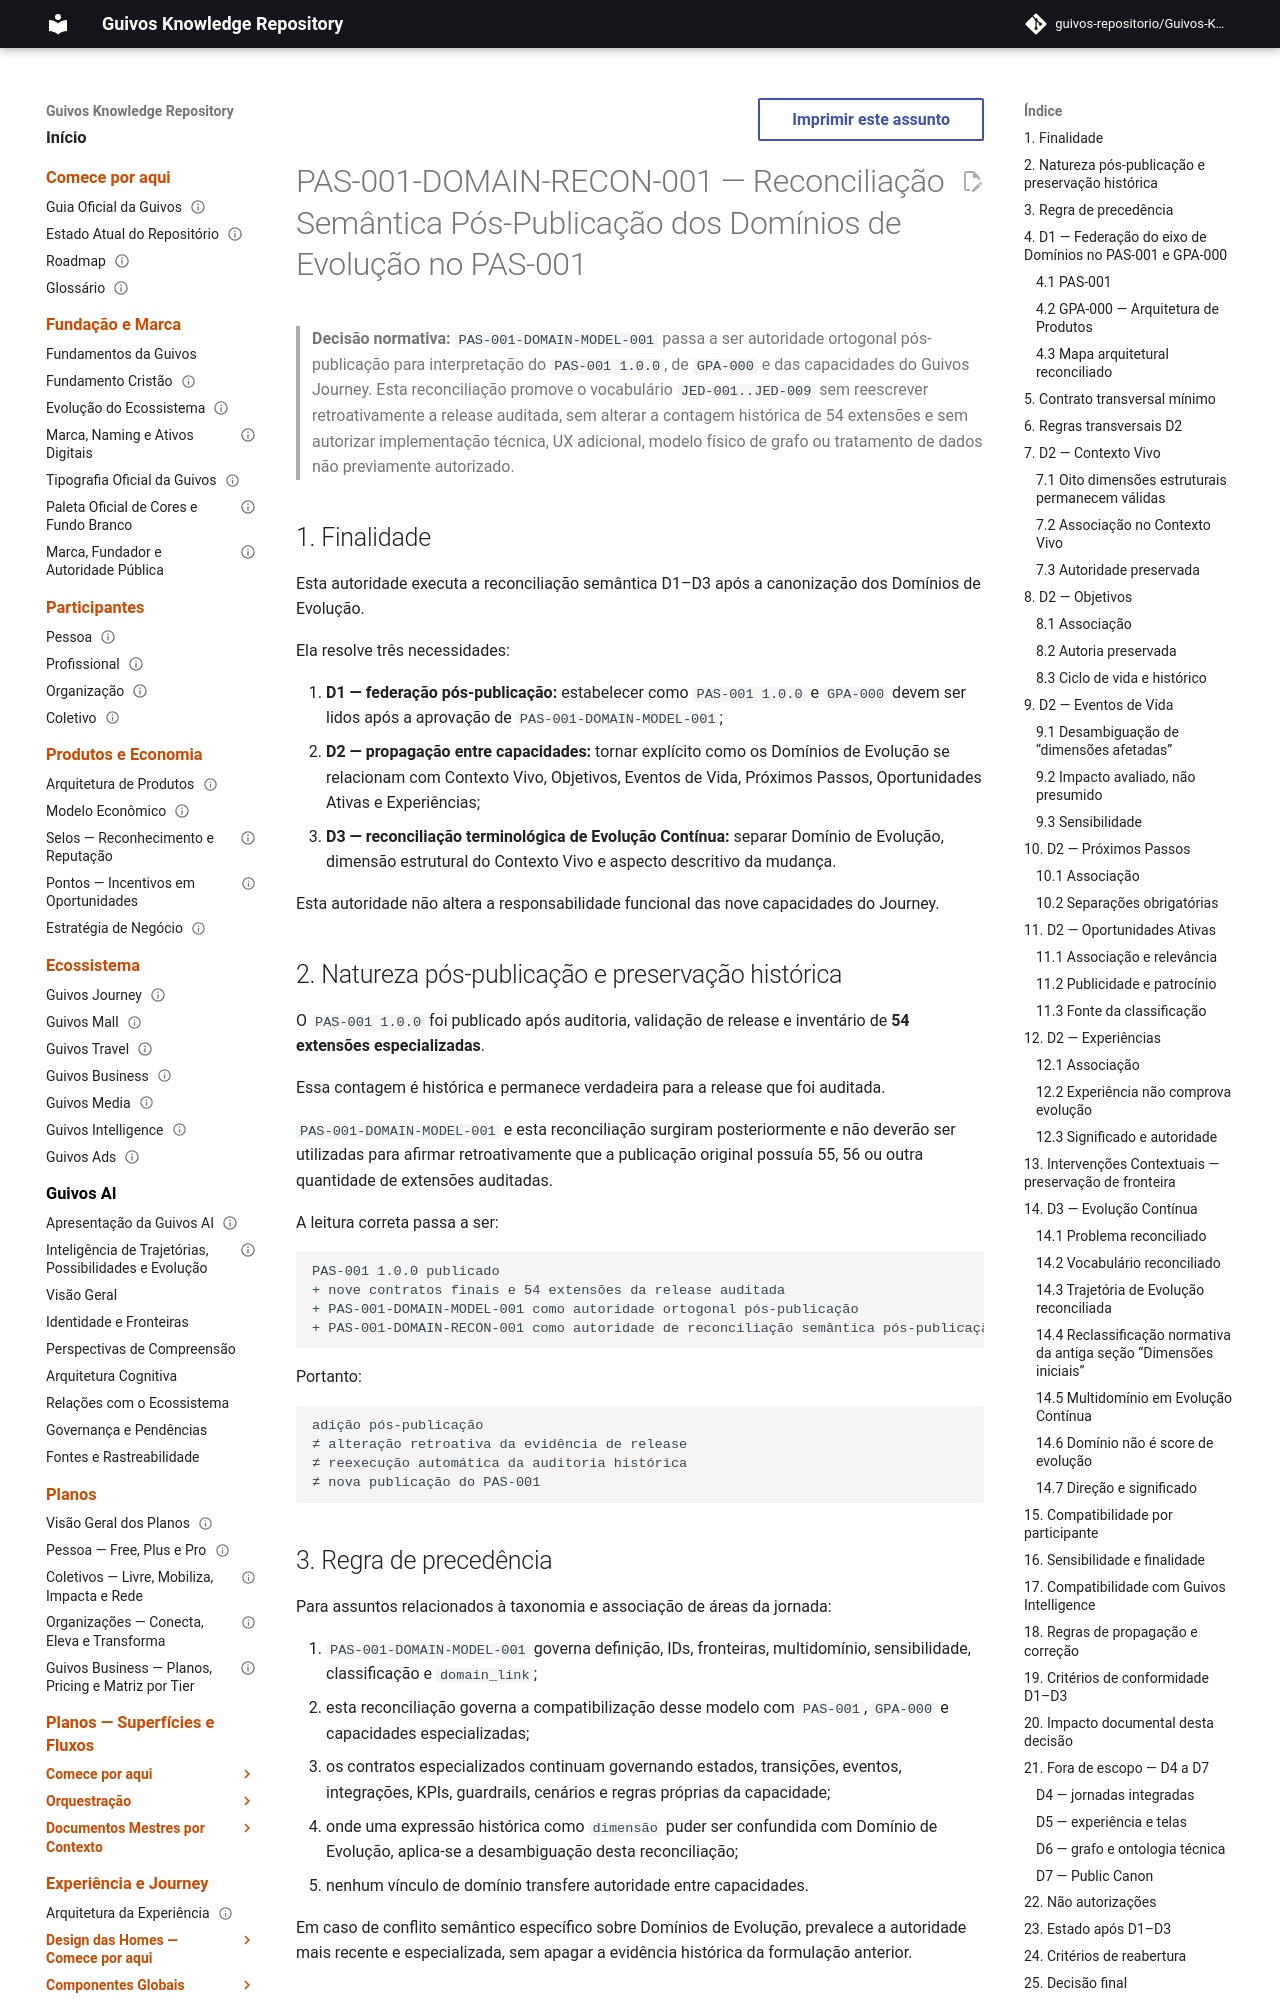

repository: guivos-repositorio/Guivos-Knowledge-Repository · page: product-architecture/pas-001-evolution-domains-semantic-reconciliation/index.html · generator: mkdocs

---
id: PAS-001-DOMAIN-RECON-001
title: Reconciliação Semântica Pós-Publicação dos Domínios de Evolução no PAS-001
status: active
version: 1.0.0
owner: Guivos
last_updated: 2026-08-08
parent: PAS-001
normative: true
related:
  - GPA-000
  - GPA-001
  - PAS-001
  - PAS-001-DOMAIN-MODEL-001
  - PAS-001-CV-CONTRACT-001
  - PAS-001-OBJ-CONTRACT-001
  - PAS-001-EV-FOUNDATION-001
  - PAS-001-EV-CONTRACT-001
  - PAS-001-PP-CONTRACT-001
  - PAS-001-OA-CONTRACT-001
  - PAS-001-EXP-CONTRACT-001
  - PAS-001-EC-FOUNDATION-001
  - PAS-001-EC-CONTRACT-001
---

# PAS-001-DOMAIN-RECON-001 — Reconciliação Semântica Pós-Publicação dos Domínios de Evolução no PAS-001

> **Decisão normativa:** `PAS-001-DOMAIN-MODEL-001` passa a ser autoridade ortogonal pós-publicação para interpretação do `PAS-001 1.0.0`, de `GPA-000` e das capacidades do Guivos Journey. Esta reconciliação promove o vocabulário `JED-001..JED-009` sem reescrever retroativamente a release auditada, sem alterar a contagem histórica de 54 extensões e sem autorizar implementação técnica, UX adicional, modelo físico de grafo ou tratamento de dados não previamente autorizado.

## 1. Finalidade

Esta autoridade executa a reconciliação semântica D1–D3 após a canonização dos Domínios de Evolução.

Ela resolve três necessidades:

1. **D1 — federação pós-publicação:** estabelecer como `PAS-001 1.0.0` e `GPA-000` devem ser lidos após a aprovação de `PAS-001-DOMAIN-MODEL-001`;
2. **D2 — propagação entre capacidades:** tornar explícito como os Domínios de Evolução se relacionam com Contexto Vivo, Objetivos, Eventos de Vida, Próximos Passos, Oportunidades Ativas e Experiências;
3. **D3 — reconciliação terminológica de Evolução Contínua:** separar Domínio de Evolução, dimensão estrutural do Contexto Vivo e aspecto descritivo da mudança.

Esta autoridade não altera a responsabilidade funcional das nove capacidades do Journey.
